Run: headless pygame with SDL's dummy video driver; simulated clock (each Clock.tick advances the game by its frame time, no real sleeping); random seed 0; keys injected as events and as key.get_pressed() state; no mouse input.
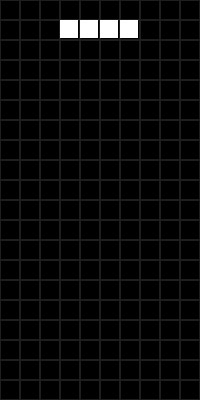
Frame 1 of 4 · flips 1–60 · no input
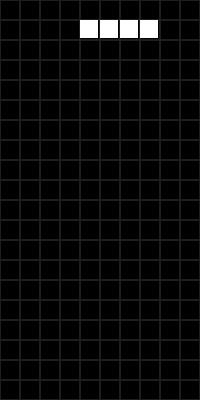
Frame 2 of 4 · flips 61–180 · tapped SPACE, RETURN · held RIGHT (→), D
Frame 3 of 4 · flips 181–300 · held DOWN (↓), S · screen unchanged from frame 2, image omitted
Frame 4 of 4 · flips 301–420 · held LEFT (←), A, UP (↑), W · screen same as frame 1, image omitted

The pygame program that drew these frames:

import pygame
import copy

fps = 60
cell_size, width, height = 20, 10, 20

pygame.init()
screen = pygame.display.set_mode((cell_size * width, cell_size * height))
clock = pygame.time.Clock()
running = True

grid = []  # сетка игрового поля
for x in range(width):
    for y in range(height):
        grid.append(pygame.Rect(x * cell_size, y * cell_size, cell_size, cell_size))

figures_pos = [[(-1, 0), (-2, 0), (0, 0), (1, 0)],  # координаты клеток фигуры
               [(0, -1), (-1, -1), (-1, 0), (0, 0)],
               [(-1, 0), (-1, 1), (0, 0), (0, -1)],
               [(0, 0), (-1, 0), (0, 1), (-1, -1)],
               [(0, 0), (0, -1), (0, 1), (-1, -1)],
               [(0, 0), (0, -1), (0, 1), (1, 1)],
               [(0, 0), (0, -1), (0, 1), (-1, 0)]]

figures = [[pygame.Rect(x + width // 2, y + 1, 1, 1) for x, y in f_pos] for f_pos in figures_pos]
figure_rect = pygame.Rect(0, 0, cell_size - 2, cell_size - 2)
figure = copy.deepcopy(figures[0])  # тестовая фигура


def col_borders():  # столкновение с границами
    if figure[i].x < 0 or figure[i].x > width - 1:
        return True
    return False


while running:
    dx = 0
    screen.fill((0, 0, 0))
    for event in pygame.event.get():
        if event.type == pygame.QUIT:
            running = False
        if event.type == pygame.KEYDOWN:
            if event.key == pygame.K_LEFT:
                dx = -1
            elif event.key == pygame.K_RIGHT:
                dx = 1
    fig_copy = copy.deepcopy(figure)
    for i in range(4):
        figure[i].x += dx
        if col_borders():
            figure = copy.deepcopy(fig_copy)
            break

    for cell in grid:
        pygame.draw.rect(screen, (30, 30, 30), cell, 1)  # отрисовка сетки игрового поля

    for i in range(4):  # отрисовка фигуры
        figure_rect.x = figure[i].x * cell_size
        figure_rect.y = figure[i].y * cell_size
        pygame.draw.rect(screen, 'white', figure_rect)

    pygame.display.flip()
    clock.tick(fps)
